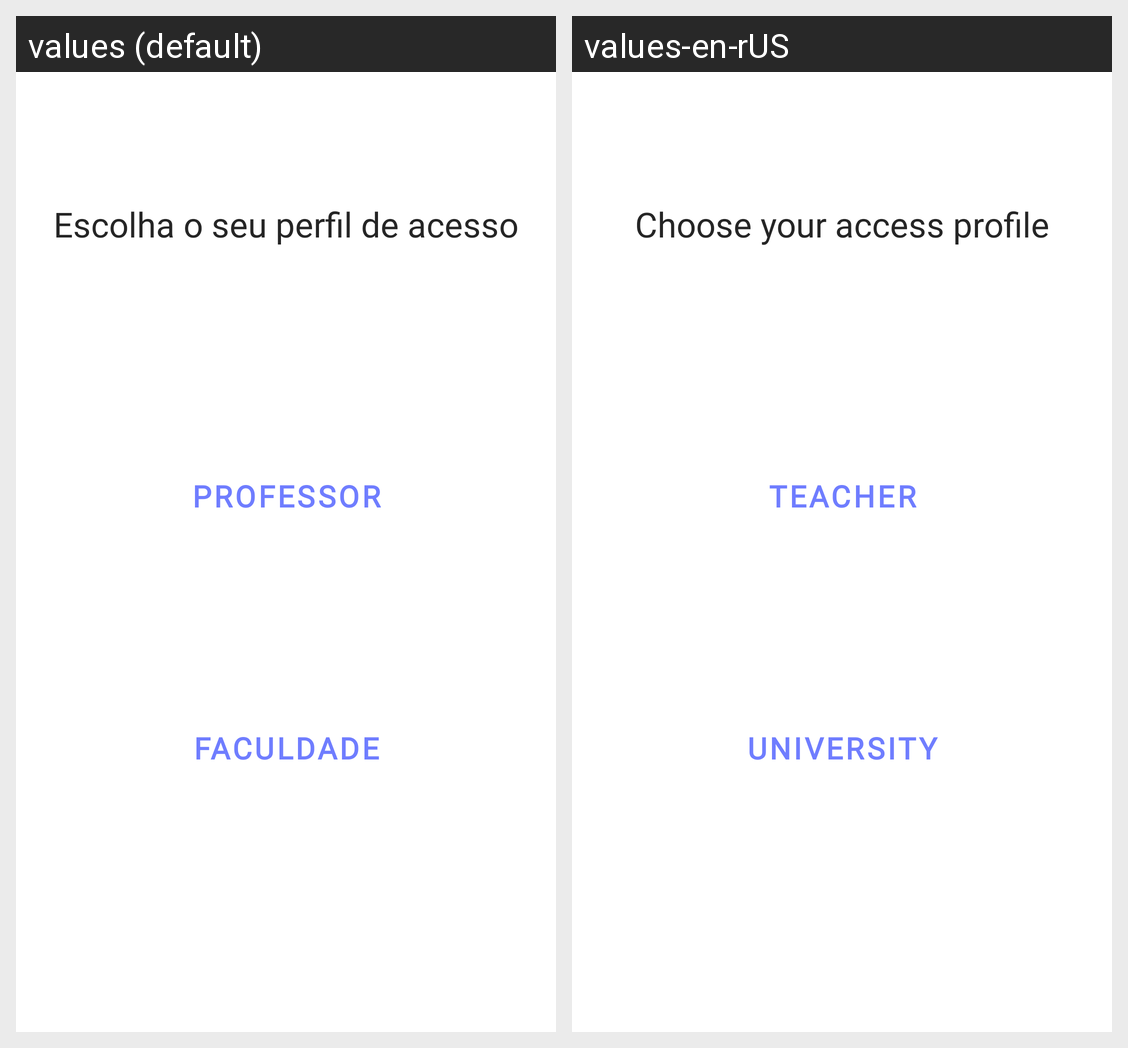

Translations of the strings shown on this Android screen, per locale in the grid:
Android screen res/layout/activity_home_institucional.xml rendered under 2 locales, left to right: values (default), values-en-rUS. Device: Nexus 5 (rendered at 1080×1920; each locale shown at half size, 540×960, under a caption strip naming it); theme Theme.Simplify.
Strings drawn on this screen, with the default value and each locale's value (text and hints the layout hard-codes, and strings that could not be matched under every locale, appear in the picture but are not listed):

txtProfessor
  values: Professor
  values-en-rUS: Teacher

txtFaculdade
  values: Faculdade
  values-en-rUS: University

txtPreLogin
  values: Escolha o seu perfil de acesso
  values-en-rUS: Choose your access profile
